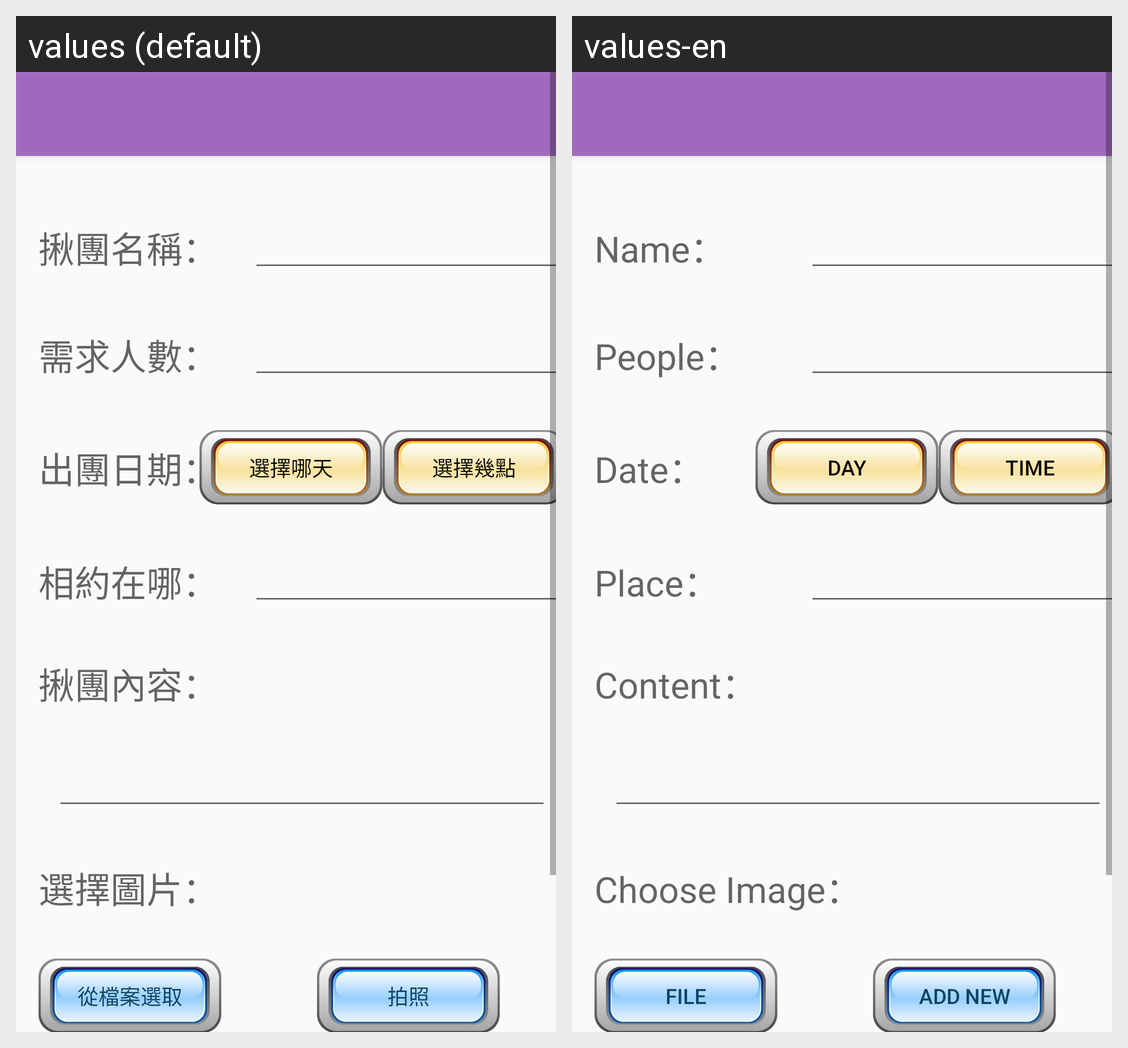

The same Android screen rendered under two of its app's locales, left to right. List the strings drawn on it with the default value and each locale's translation.
Android screen res/layout/activity_new_group.xml rendered under 2 locales, left to right: values (default), values-en. Device: Nexus 5 (rendered at 1080×1920; each locale shown at half size, 540×960, under a caption strip naming it); theme AppTheme.
Strings drawn on this screen, with the default value and each locale's value (text and hints the layout hard-codes, and strings that could not be matched under every locale, appear in the picture but are not listed):

groupname_new_group
  values: 揪團名稱：
  values-en: Name：

peoplenumber_new_mission_and_group
  values: 需求人數：
  values-en: People：

date_new_group
  values: 出團日期：
  values-en: Date：

buttomdate_new_mission_and_group
  values: 選擇哪天
  values-en: Day

buttomtime_new_mission_and_group
  values: 選擇幾點
  values-en: Time

content_new_group
  values: 揪團內容：
  values-en: Content：

where_new_group
  values: 相約在哪：
  values-en: Place：

uploadpicture_new_mission_and_group
  values: 選擇圖片：
  values-en: Choose Image：

uploadpictruebuttom_new_mission_and_group
  values: 從檔案選取
  values-en: File

takepicturebuttom_new_mission_and_group
  values: 拍照
  values-en: Add New
